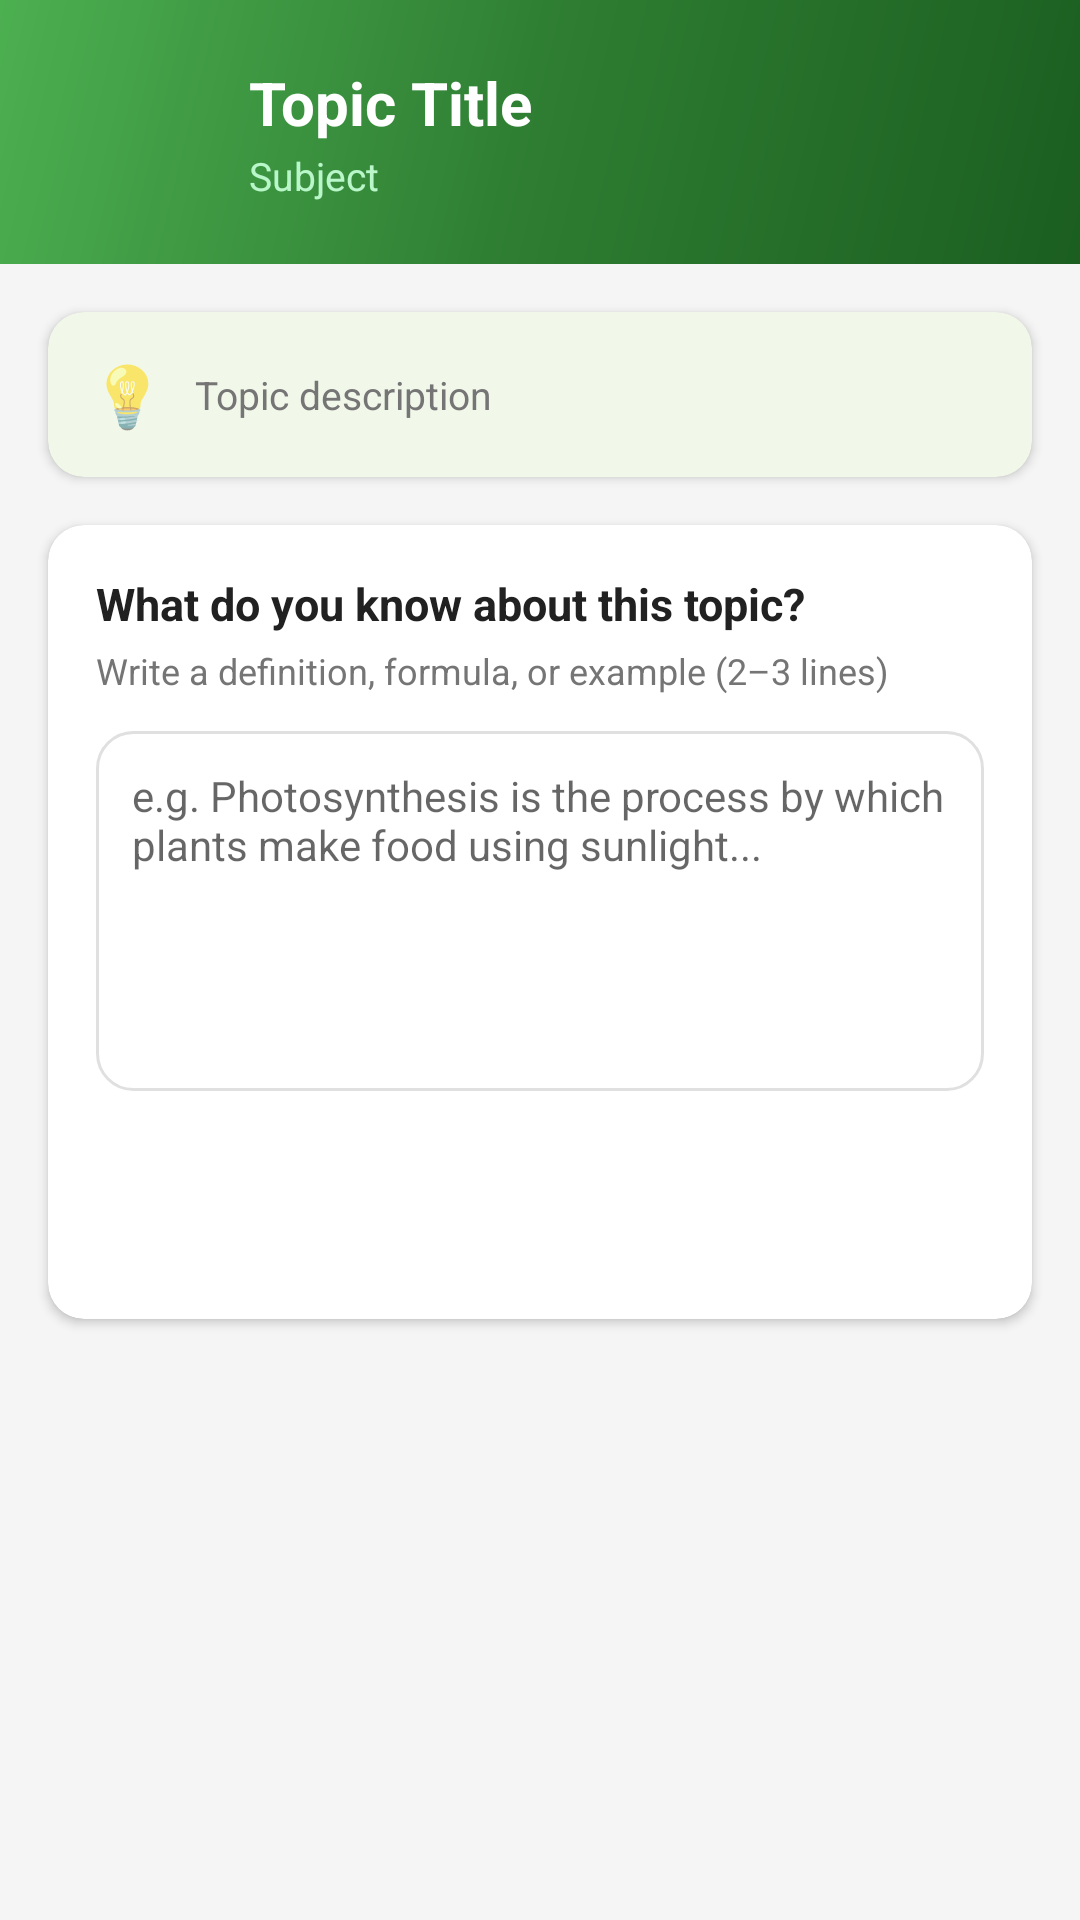

Write the Android layout XML for this screen, with the resource values it uses.
<!-- AndroidManifest.xml: application theme Theme.AceShiksha -->
<!-- res/layout/activity_topic_feedback.xml -->
<?xml version="1.0" encoding="utf-8"?>
<ScrollView xmlns:android="http://schemas.android.com/apk/res/android"
    xmlns:app="http://schemas.android.com/apk/res-auto"
    android:layout_width="match_parent"
    android:layout_height="match_parent"
    android:background="@color/background">

    <LinearLayout
        android:layout_width="match_parent"
        android:layout_height="wrap_content"
        android:orientation="vertical">

        
        <LinearLayout
            android:layout_width="match_parent"
            android:layout_height="wrap_content"
            android:background="@drawable/bg_green_gradient"
            android:padding="20dp"
            android:orientation="horizontal"
            android:gravity="center_vertical">

            <ImageButton
                android:id="@+id/btnBack"
                android:layout_width="48dp"
                android:layout_height="48dp"
                android:src="@drawable/ic_back"
                android:background="?attr/selectableItemBackgroundBorderless"
                android:contentDescription="Back"
                android:layout_marginEnd="15dp"
                app:tint="@color/white" />

            <LinearLayout
                android:layout_width="0dp"
                android:layout_height="wrap_content"
                android:layout_weight="1"
                android:orientation="vertical">

                <TextView
                    android:id="@+id/tvTopicTitle"
                    android:layout_width="wrap_content"
                    android:layout_height="wrap_content"
                    android:text="Topic Title"
                    android:textSize="20sp"
                    android:textStyle="bold"
                    android:textColor="@color/white"/>

                <TextView
                    android:id="@+id/tvSubjectName"
                    android:layout_width="wrap_content"
                    android:layout_height="wrap_content"
                    android:text="Subject"
                    android:textSize="13sp"
                    android:textColor="#B9F6CA"
                    android:layout_marginTop="2dp"/>

            </LinearLayout>

        </LinearLayout>

        
        <com.google.android.material.card.MaterialCardView
            xmlns:app="http://schemas.android.com/apk/res-auto"
            android:layout_width="match_parent"
            android:layout_height="wrap_content"
            android:layout_margin="16dp"
            app:cardCornerRadius="12dp"
            app:cardElevation="2dp"
            app:cardBackgroundColor="#F1F8E9">

            <LinearLayout
                android:layout_width="match_parent"
                android:layout_height="wrap_content"
                android:orientation="horizontal"
                android:padding="14dp"
                android:gravity="center_vertical">

                <TextView
                    android:layout_width="wrap_content"
                    android:layout_height="wrap_content"
                    android:text="💡"
                    android:textSize="20sp"
                    android:layout_marginEnd="10dp"/>

                <TextView
                    android:id="@+id/tvTopicDescription"
                    android:layout_width="0dp"
                    android:layout_height="wrap_content"
                    android:layout_weight="1"
                    android:text="Topic description"
                    android:textSize="13sp"
                    android:textColor="@color/text_secondary"/>

            </LinearLayout>

        </com.google.android.material.card.MaterialCardView>

        
        <com.google.android.material.card.MaterialCardView
            xmlns:app="http://schemas.android.com/apk/res-auto"
            android:id="@+id/cardInput"
            android:layout_width="match_parent"
            android:layout_height="wrap_content"
            android:layout_marginHorizontal="16dp"
            android:layout_marginBottom="16dp"
            app:cardCornerRadius="12dp"
            app:cardElevation="2dp"
            app:cardBackgroundColor="@color/white">

            <LinearLayout
                android:layout_width="match_parent"
                android:layout_height="wrap_content"
                android:orientation="vertical"
                android:padding="16dp">

                <TextView
                    android:layout_width="wrap_content"
                    android:layout_height="wrap_content"
                    android:text="What do you know about this topic?"
                    android:textSize="15sp"
                    android:textStyle="bold"
                    android:textColor="@color/text_primary"/>

                <TextView
                    android:layout_width="wrap_content"
                    android:layout_height="wrap_content"
                    android:text="Write a definition, formula, or example (2–3 lines)"
                    android:textSize="12sp"
                    android:textColor="@color/text_secondary"
                    android:layout_marginTop="4dp"
                    android:layout_marginBottom="12dp"/>

                <EditText
                    android:id="@+id/etStudentInput"
                    android:layout_width="match_parent"
                    android:layout_height="120dp"
                    android:background="@drawable/bg_input_field"
                    android:padding="12dp"
                    android:hint="e.g. Photosynthesis is the process by which plants make food using sunlight..."
                    android:inputType="textMultiLine|textCapSentences"
                    android:gravity="top"
                    android:textSize="14sp"/>

                <Button
                    android:id="@+id/btnGetFeedback"
                    android:layout_width="match_parent"
                    android:layout_height="48dp"
                    android:layout_marginTop="12dp"
                    android:background="@drawable/bg_button_green"
                    android:text="Get AI Feedback"
                    android:textColor="@color/white"
                    android:textSize="15sp"
                    android:textStyle="bold"/>

            </LinearLayout>

        </com.google.android.material.card.MaterialCardView>

        
        <com.google.android.material.card.MaterialCardView
            xmlns:app="http://schemas.android.com/apk/res-auto"
            android:id="@+id/cardFeedback"
            android:layout_width="match_parent"
            android:layout_height="wrap_content"
            android:layout_marginHorizontal="16dp"
            android:layout_marginBottom="24dp"
            android:visibility="gone"
            app:cardCornerRadius="12dp"
            app:cardElevation="2dp"
            app:cardBackgroundColor="#E8F5E9">

            <LinearLayout
                android:layout_width="match_parent"
                android:layout_height="wrap_content"
                android:orientation="vertical"
                android:padding="16dp">

                <LinearLayout
                    android:layout_width="match_parent"
                    android:layout_height="wrap_content"
                    android:orientation="horizontal"
                    android:gravity="center_vertical"
                    android:layout_marginBottom="10dp">

                    <TextView
                        android:layout_width="wrap_content"
                        android:layout_height="wrap_content"
                        android:text="🤖"
                        android:textSize="20sp"
                        android:layout_marginEnd="8dp"/>

                    <TextView
                        android:layout_width="wrap_content"
                        android:layout_height="wrap_content"
                        android:text="AI Feedback"
                        android:textSize="15sp"
                        android:textStyle="bold"
                        android:textColor="@color/text_primary"/>

                </LinearLayout>

                <ProgressBar
                    android:id="@+id/progressFeedback"
                    android:layout_width="wrap_content"
                    android:layout_height="wrap_content"
                    android:layout_gravity="center"
                    android:visibility="gone"/>

                <TextView
                    android:id="@+id/tvFeedback"
                    android:layout_width="match_parent"
                    android:layout_height="wrap_content"
                    android:textSize="14sp"
                    android:textColor="@color/text_primary"
                    android:lineSpacingMultiplier="1.5"
                    android:visibility="gone"/>

                <TextView
                    android:id="@+id/tvXpEarned"
                    android:layout_width="wrap_content"
                    android:layout_height="wrap_content"
                    android:text="⭐ +10 XP earned!"
                    android:textSize="13sp"
                    android:textColor="@color/green_primary"
                    android:textStyle="bold"
                    android:layout_marginTop="10dp"
                    android:visibility="gone"/>

                <Button
                    android:id="@+id/btnTryAgain"
                    android:layout_width="match_parent"
                    android:layout_height="44dp"
                    android:layout_marginTop="10dp"
                    android:background="@drawable/bg_button_outline"
                    android:text="Try Another Answer"
                    android:textColor="@color/green_primary"
                    android:textSize="14sp"
                    android:visibility="gone"/>

            </LinearLayout>

        </com.google.android.material.card.MaterialCardView>

    </LinearLayout>

</ScrollView>
<!-- resources referenced by this layout -->
<resources>
  <color name="background">#F5F5F5</color>
  <color name="green_primary">#2E7D32</color>
  <color name="text_primary">#212121</color>
  <color name="text_secondary">#757575</color>
  <color name="white">#FFFFFF</color>
  <!-- drawable bg_button_outline (drawable) -->
  <?xml version="1.0" encoding="utf-8"?>
  <shape xmlns:android="http://schemas.android.com/apk/res/android"
      android:shape="rectangle">
      <solid android:color="@color/white" />
      <stroke android:width="2dp" android:color="@color/green_primary" />
      <corners android:radius="12dp" />
  </shape>
  <!-- drawable bg_green_gradient (drawable) -->
  <?xml version="1.0" encoding="utf-8"?>
  <shape xmlns:android="http://schemas.android.com/apk/res/android">
      <gradient
          android:startColor="@color/green_dark"
          android:centerColor="@color/green_primary"
          android:endColor="@color/green_light"
          android:angle="135"
          android:type="linear" />
  </shape>
  <!-- drawable bg_input_field (drawable) -->
  <?xml version="1.0" encoding="utf-8"?>
  <shape xmlns:android="http://schemas.android.com/apk/res/android"
      android:shape="rectangle">
      <solid android:color="@color/white" />
      <stroke android:width="1dp" android:color="#E0E0E0" />
      <corners android:radius="12dp" />
  </shape>
  <style name="Theme.AceShiksha" parent="Theme.MaterialComponents.Light.NoActionBar">
          <item name="colorPrimary">@color/green_primary</item>
          <item name="colorPrimaryVariant">@color/green_dark</item>
          <item name="colorOnPrimary">@color/white</item>
          <item name="colorSecondary">@color/green_light</item>
          <item name="android:windowBackground">@color/background</item>
          <item name="android:statusBarColor">@color/green_dark</item>
      </style>
  <color name="green_dark">#1B5E20</color>
  <color name="green_light">#4CAF50</color>
</resources>
